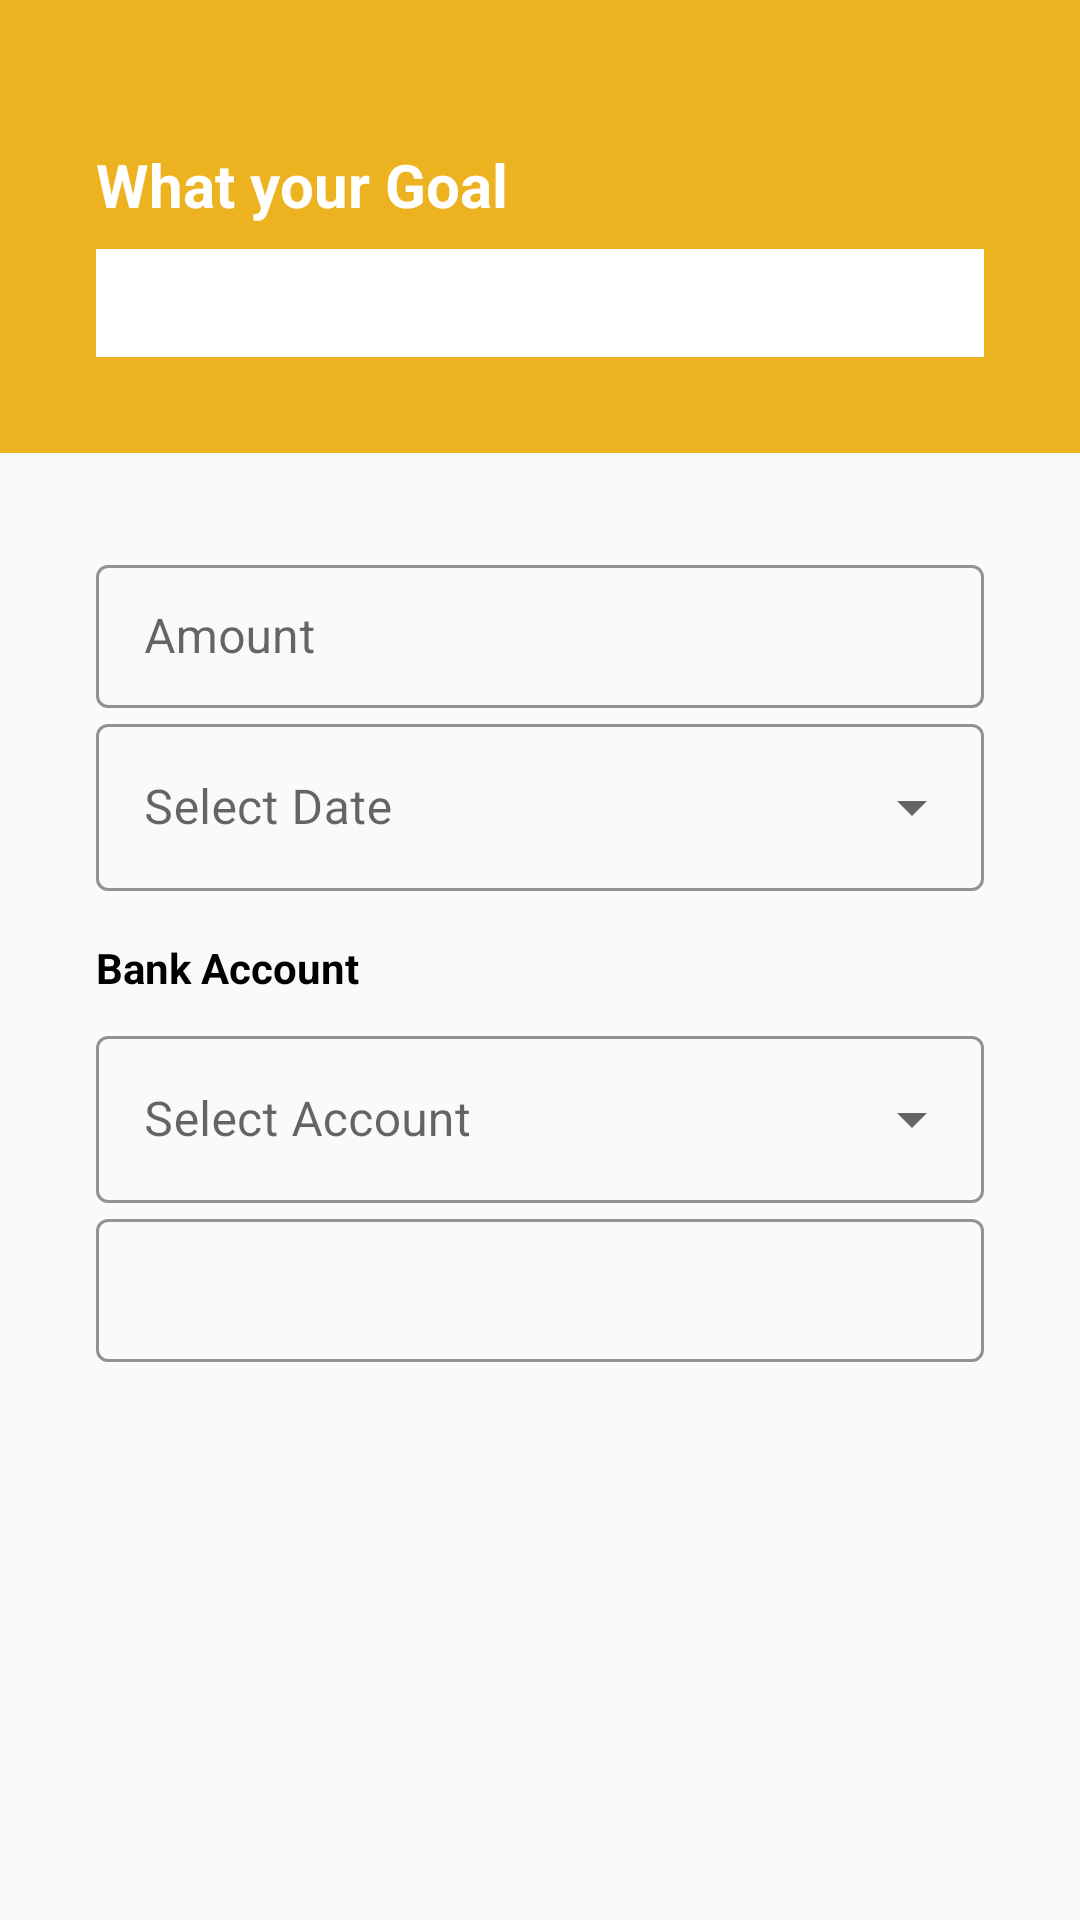

Write the Android layout XML for this screen, with the resource values it uses.
<!-- AndroidManifest.xml: application theme Theme.SaleHere -->
<!-- res/layout/fragment_goal.xml -->
<?xml version="1.0" encoding="utf-8"?>
<androidx.constraintlayout.widget.ConstraintLayout xmlns:android="http://schemas.android.com/apk/res/android"
    xmlns:app="http://schemas.android.com/apk/res-auto"
    xmlns:tools="http://schemas.android.com/tools"
    android:layout_width="match_parent"
    android:layout_height="match_parent"
    tools:context=".ui.goal.GoalFragment">

    <androidx.core.widget.NestedScrollView
        android:layout_width="match_parent"
        android:layout_height="match_parent"
        android:fillViewport="true">

        <LinearLayout
            android:layout_width="match_parent"
            android:layout_height="wrap_content"
            android:orientation="vertical">

            <LinearLayout
                android:id="@+id/card.header"
                android:layout_width="match_parent"
                android:layout_height="wrap_content"
                android:background="#E4ECAB06"
                android:orientation="vertical"
                android:paddingStart="32dp"
                android:paddingTop="48dp"
                android:paddingEnd="32dp"
                android:paddingBottom="32dp">

                <TextView
                    android:layout_width="wrap_content"
                    android:layout_height="wrap_content"
                    android:text="@string/what_your_goal"
                    android:textColor="#FFFFFF"
                    android:textSize="20sp"
                    android:textStyle="bold" />

                <EditText
                    android:layout_width="match_parent"
                    android:layout_height="wrap_content"
                    android:layout_marginTop="8dp"
                    android:background="@drawable/goal_edittext" />
            </LinearLayout>

            <androidx.recyclerview.widget.RecyclerView
                android:id="@+id/recycler.card"
                android:layout_width="match_parent"
                android:layout_height="wrap_content"
                android:padding="16dp" />

            <com.google.android.material.textfield.TextInputLayout
                style="@style/Widget.MaterialComponents.TextInputLayout.OutlinedBox.Dense"
                android:layout_width="match_parent"
                android:layout_height="wrap_content"
                android:layout_marginStart="32dp"
                android:layout_marginEnd="32dp"
                android:hint="@string/amount"
                app:boxStrokeColor="#AC3D35"
                app:suffixText="@string/thb"
                app:suffixTextColor="#AC3D35">

                <com.google.android.material.textfield.TextInputEditText
                    android:layout_width="match_parent"
                    android:layout_height="wrap_content" />

            </com.google.android.material.textfield.TextInputLayout>

            <com.google.android.material.textfield.TextInputLayout
                android:id="@+id/input.date"
                style="@style/Widget.MaterialComponents.TextInputLayout.OutlinedBox.ExposedDropdownMenu"
                android:layout_width="match_parent"
                android:layout_height="wrap_content"
                android:layout_marginStart="32dp"
                android:layout_marginEnd="32dp"
                android:hint="@string/select_date"
                app:boxStrokeColor="#AC3D35">

                <AutoCompleteTextView
                    android:layout_width="match_parent"
                    android:layout_height="wrap_content"
                    android:inputType="none" />

            </com.google.android.material.textfield.TextInputLayout>

            <TextView
                android:layout_width="wrap_content"
                android:layout_height="wrap_content"
                android:layout_marginStart="32dp"
                android:layout_marginTop="16dp"
                android:layout_marginBottom="8dp"
                android:text="@string/bank_account"
                android:textColor="#000000"
                android:textStyle="bold" />

            <com.google.android.material.textfield.TextInputLayout
                android:id="@+id/input.account"
                style="@style/Widget.MaterialComponents.TextInputLayout.OutlinedBox.ExposedDropdownMenu"
                android:layout_width="match_parent"
                android:layout_height="wrap_content"
                android:layout_marginStart="32dp"
                android:layout_marginEnd="32dp"
                android:hint="@string/select_account"
                app:boxStrokeColor="#AC3D35">

                <AutoCompleteTextView
                    android:layout_width="match_parent"
                    android:layout_height="wrap_content"
                    android:inputType="none" />

            </com.google.android.material.textfield.TextInputLayout>

            <com.google.android.material.textfield.TextInputLayout
                style="@style/Widget.MaterialComponents.TextInputLayout.OutlinedBox.Dense"
                android:layout_width="match_parent"
                android:layout_height="wrap_content"
                android:layout_marginStart="32dp"
                android:layout_marginEnd="32dp"
                app:boxStrokeColor="#AC3D35"
                app:suffixText="@string/thb_month"
                app:suffixTextColor="#AC3D35">

                <com.google.android.material.textfield.TextInputEditText
                    android:layout_width="match_parent"
                    android:layout_height="wrap_content" />

            </com.google.android.material.textfield.TextInputLayout>

        </LinearLayout>
    </androidx.core.widget.NestedScrollView>
</androidx.constraintlayout.widget.ConstraintLayout>
<!-- resources referenced by this layout -->
<resources>
  <!-- drawable goal_edittext (drawable) -->
  <?xml version="1.0" encoding="utf-8"?>
  <shape xmlns:android="http://schemas.android.com/apk/res/android"
      android:padding="10dp">
  
      <solid android:color="#FFFFFF" />
  
      <size android:height="36dp" />
  
  </shape>
  <string name="amount">Amount</string>
  <string name="bank_account">Bank Account</string>
  <string name="select_account">Select Account</string>
  <string name="select_date">Select Date</string>
  <string name="thb">THB</string>
  <string name="thb_month">THB / Month</string>
  <string name="what_your_goal">What your Goal</string>
  <style name="Theme.SaleHere" parent="Theme.MaterialComponents.DayNight.NoActionBar.Bridge">
          
          <item name="colorPrimary">@color/purple_500</item>
          <item name="colorPrimaryVariant">@color/purple_700</item>
          <item name="colorOnPrimary">@color/white</item>
          
          <item name="colorSecondary">@color/teal_200</item>
          <item name="colorSecondaryVariant">@color/teal_700</item>
          <item name="colorOnSecondary">@color/black</item>
          
          <item name="android:statusBarColor">@android:color/transparent</item>
          
          <item name="android:windowActionBar">false</item>
          <item name="android:windowTitleSize">0dp</item>
          <item name="android:windowNoTitle">true</item>
          <item name="android:windowLightStatusBar">true</item>
          <item name="windowActionBar">false</item>
          <item name="android:windowContentOverlay">@null</item>
          <item name="windowNoTitle">true</item>
      </style>
  <!-- not gathered from this repository: default colours our renderer supplied (Android Studio template values) -->
  <color name="purple_500">#FF6200EE</color>
  <color name="purple_700">#FF3700B3</color>
  <color name="teal_200">#FF03DAC5</color>
  <color name="teal_700">#FF018786</color>
  <color name="black">#FF000000</color>
  <color name="white">#FFFFFFFF</color>
</resources>
